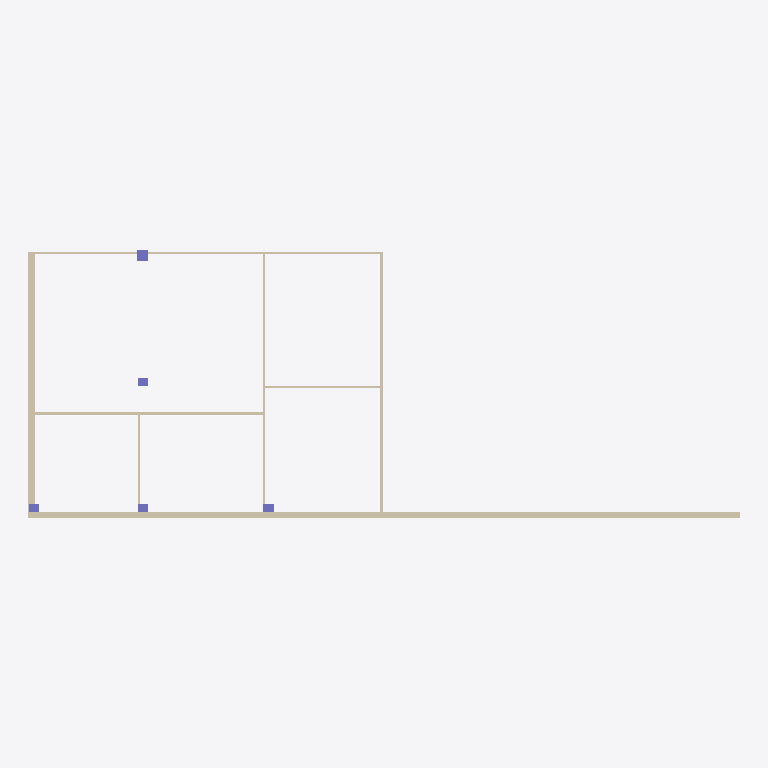
Plan cut of the same IFC building model at storey 'Cubierta' (level 3.20 m, cut at 4.60 m), seen from above with north up, elements coloured by IFC class: 11 walls (beige), 5 columns (violet). Cut surfaces are drawn darker.
Extent 26.6 m × 10.0 m × 3.2 m (x, y, z). Storeys (4): TERRENO at -1.50 m; Cimentación at -0.50 m; Planta Baja at 0.00 m; Cubierta at 3.20 m. Elements (35): 12 IfcWallStandardCase, 8 IfcWindow, 6 IfcBuildingElementProxy, 5 IfcColumn, 4 IfcDoor.

HEADER;
FILE_DESCRIPTION(('ViewDefinition[CoordinationView_V2.0, QuantityTakeOffAddOnView]'),'2;1');
FILE_NAME('reforma recotrado.ifc','2018-07-19T19:18:07',(''),(''),'ACCA_IFC.dll Version 202','Edificius 10.00b','');
FILE_SCHEMA(('IFC2X3'));
ENDSEC;
DATA;
#7=IFCPROJECT('2MjhDYGkf3kQ8yYkkCCCxN',#1,'CE_C1_PGOBIERNO [PROYECTADO]',$,$,$,$,(#16),#8);
#645=IFCSITE('2_8HgzVi5EaB41upH6Da54',#1,'Default Site',$,$,#646,$,$,.ELEMENT.,$,$,$,$,$);
#650=IFCBUILDING('22YiCdvLj7bP8syX_tLFmr',#1,'Default Building',$,$,#651,$,$,.ELEMENT.,$,$,$);
#656=IFCBUILDINGSTOREY('1jnYre8N93Debc4Y7ml$Ix',#1,'TERRENO',$,$,#660,$,$,.ELEMENT.,-1.5);
#665=IFCBUILDINGSTOREY('1BTz0h3df9tONgbO$Y_Ajf',#1,'Cimentación',$,$,#669,$,$,.ELEMENT.,-0.5);
#674=IFCBUILDINGSTOREY('1BUK7$TArCE8Oexbcub9xb',#1,'Planta Baja',$,$,#678,$,$,.ELEMENT.,0.0);
#11296=IFCBUILDINGSTOREY('2yDV$phWTB5fM8Vjn_4shb',#1,'Cubierta',$,$,#11300,$,$,.ELEMENT.,3.2);
#4142=IFCWALLSTANDARDCASE('02icOiEEL9OAIFpAdbXf2G',#1,'Envoltura 2420','Envoltura',$,#4188,#4207,$);
#1159=IFCWALLSTANDARDCASE('3GANlQXbf2tuCeKGIF1Z_2',#1,'Envoltura 2252','Envoltura',$,#1208,#1225,$);
#5224=IFCWALLSTANDARDCASE('0GGmoTE$f66QqRBpTBLe4G',#1,'Envoltura 2404','Envoltura',$,#5269,#5286,$);
#1305=IFCWALLSTANDARDCASE('15YJQFY2PAoQCwFvgK4vi_',#1,'Envoltura 2307','Envoltura',$,#1350,#1367,$);
#2291=IFCWALLSTANDARDCASE('2u3SRW9jDDpgzwQ9_kqpuq',#1,'Envoltura 2274','Envoltura',$,#2336,#2353,$);
#9079=IFCWALLSTANDARDCASE('0NR2cfReb3YQsso8lcDjtP',#1,'Envoltura 2626','Envoltura',$,#9119,#9136,$);
#7065=IFCWALLSTANDARDCASE('0T6PFOr5HEY83JnFulk5eI',#1,'Envoltura 2629','Envoltura',$,#7108,#7125,$);
#944=IFCWALLSTANDARDCASE('1i0lxsZ9PBHwfxHexpYjuH',#1,'Envoltura 2285','Envoltura',$,#989,#1006,$);
#1233=IFCWALLSTANDARDCASE('0LgpsRDDj6xBRqexmlm_pt',#1,'Envoltura 2346','Envoltura',$,#1280,#1297,$);
#857=IFCWALLSTANDARDCASE('1rO$rK2wr1WeUvdGnFYMID',#1,'Envoltura 2368','Envoltura',$,#918,#935,$);
#1085=IFCWALLSTANDARDCASE('34SzDIfnXAYxg3vAF$khtg',#1,'Envoltura 2621','Envoltura',$,#1134,#1151,$);
#11241=IFCCOLUMN('3ZsJBM9dTEY8XnVzw_M8bZ',#1,'Pilar 2476','Pilar','column',#11275,#11280,$);
#11119=IFCCOLUMN('3E1AjxCszB$gmtAzVPLuuG',#1,'Pilar 2609','Pilar','column',#11141,#11146,$);
#11062=IFCCOLUMN('0eyw6gNSnFOg0vAlb4EpDS',#1,'Pilar 2606','Pilar','column',#11099,#11104,$);
#11159=IFCCOLUMN('0QJYLKkB11sf$PfHSrjj0M',#1,'Pilar 2441','Pilar','column',#11182,#11187,$);
#11201=IFCCOLUMN('3P9jfgaBnF1fDmr4y_fRXi',#1,'Pilar 2479','Pilar','column',#11223,#11228,$);
ENDSEC;